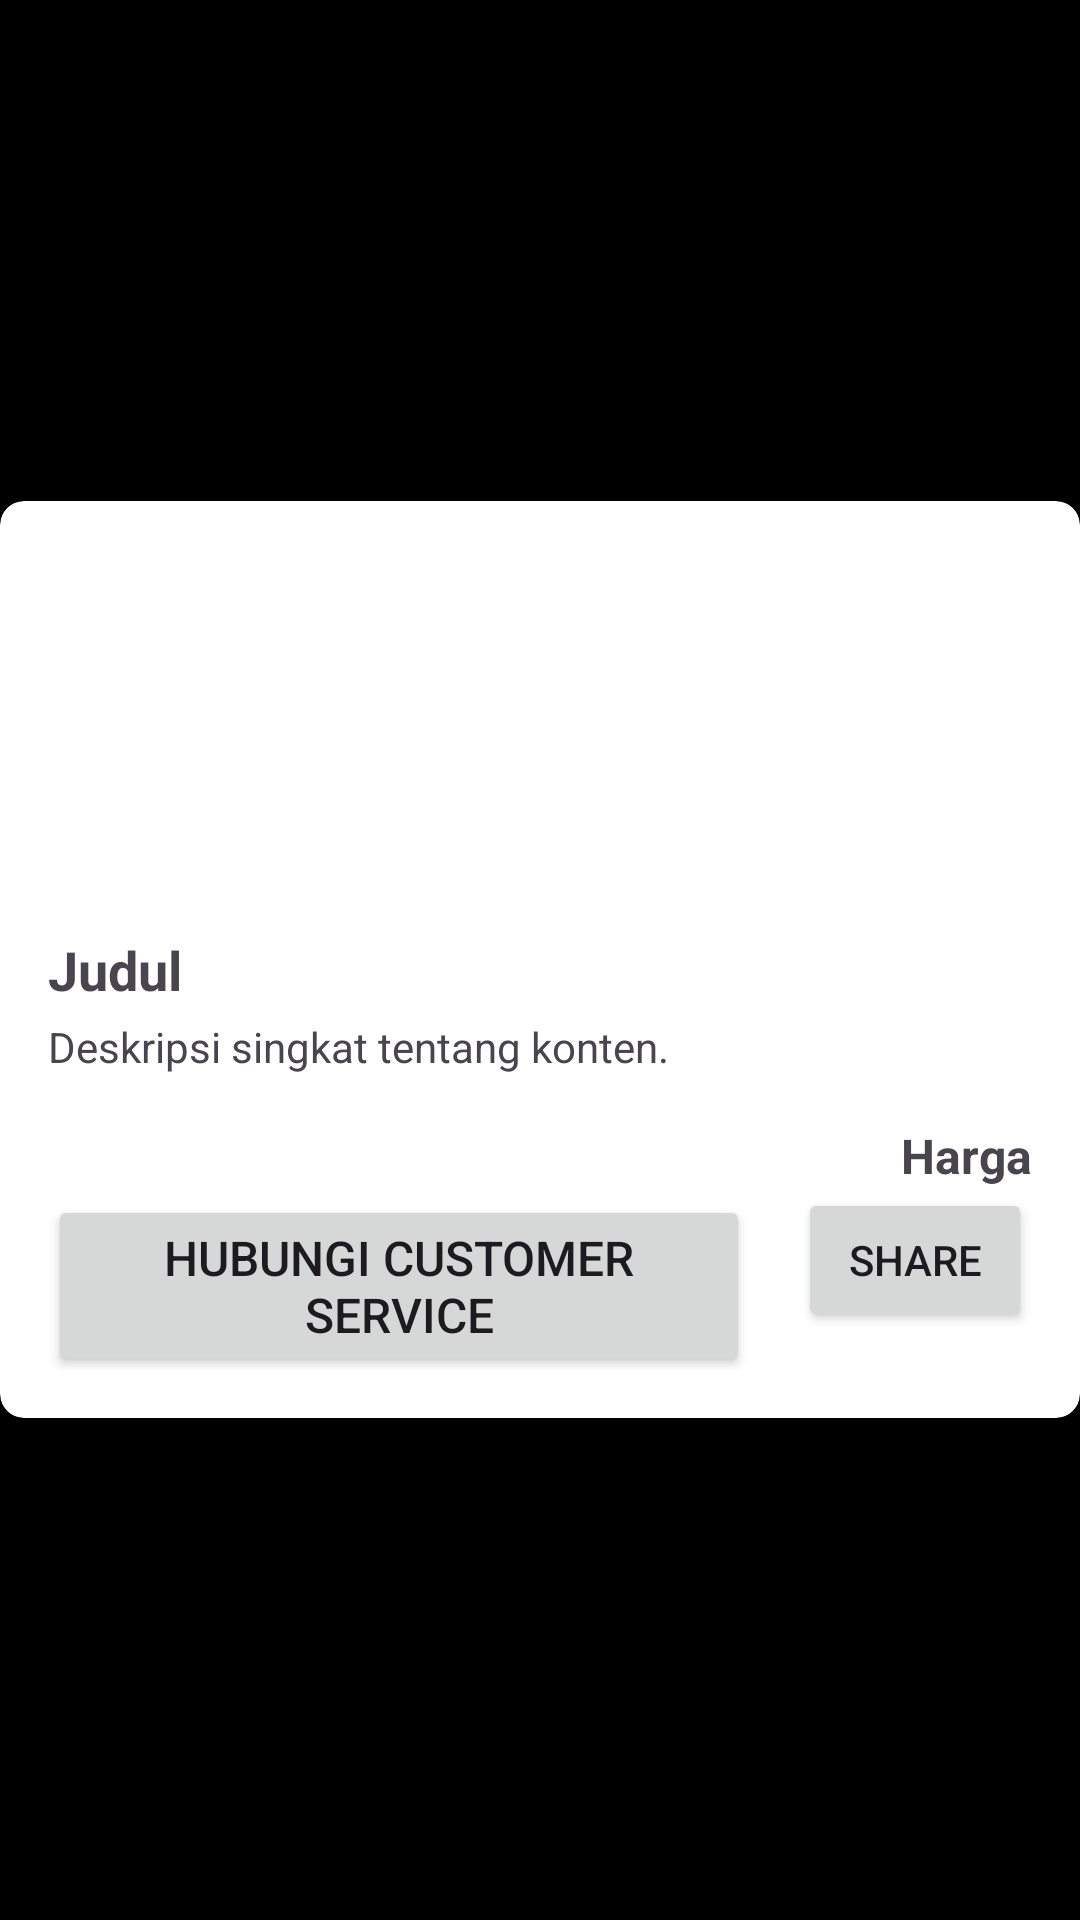

The Android layout XML behind this screen, and the referenced resources:
<!-- AndroidManifest.xml: application theme Theme.TugasRecyleview -->
<!-- res/layout/activity_deskripsi.xml -->
<?xml version="1.0" encoding="utf-8"?>
<androidx.constraintlayout.widget.ConstraintLayout
    xmlns:android="http://schemas.android.com/apk/res/android"
    xmlns:app="http://schemas.android.com/apk/res-auto"
    android:layout_width="match_parent"
    android:layout_height="match_parent"
    android:background="@color/black">

    <LinearLayout
        android:id="@+id/centeredLayout"
        android:layout_width="match_parent"
        android:layout_height="match_parent"
        android:gravity="center"
        app:layout_constraintTop_toTopOf="parent"
        app:layout_constraintBottom_toBottomOf="parent"
        app:layout_constraintStart_toStartOf="parent"
        app:layout_constraintEnd_toEndOf="parent">

        <androidx.cardview.widget.CardView
            android:layout_width="match_parent"
            android:layout_height="wrap_content"
            app:cardElevation="4dp"
            app:cardCornerRadius="8dp">

            <LinearLayout
                android:layout_width="match_parent"
                android:layout_height="match_parent"
                android:orientation="vertical"
                android:padding="16dp">

                <ImageView
                    android:id="@+id/imgresult"
                    android:layout_width="match_parent"
                    android:layout_height="120dp"
                    android:scaleType="fitCenter" />

                <TextView
                    android:id="@+id/tvtitle"
                    android:layout_width="match_parent"
                    android:layout_height="wrap_content"
                    android:layout_marginTop="8dp"
                    android:text="Judul"
                    android:textSize="18sp"
                    android:textStyle="bold" />

                <TextView
                    android:id="@+id/tvdeskripsi"
                    android:layout_width="match_parent"
                    android:layout_height="wrap_content"
                    android:layout_marginTop="4dp"
                    android:layout_marginBottom="16dp"
                    android:text="Deskripsi singkat tentang konten."
                    android:textSize="14sp"/>

                <TextView
                    android:id="@+id/tvprice"
                    android:layout_width="wrap_content"
                    android:layout_height="wrap_content"
                    android:text="Harga"
                    android:textSize="16sp"
                    android:layout_gravity="end"
                    android:textStyle="bold"/>

                <LinearLayout
                    android:layout_width="match_parent"
                    android:layout_height="wrap_content"
                    android:orientation="horizontal">

                    <Button
                        android:id="@+id/btncs"
                        android:layout_width="0dp"
                        android:layout_height="wrap_content"
                        android:layout_marginEnd="8dp"
                        android:layout_weight="3"
                        android:text="Hubungi Customer service"
                        android:textSize="16sp" />

                    <Button
                        android:id="@+id/btnshare"
                        android:layout_width="0dp"
                        android:layout_height="wrap_content"
                        android:layout_marginStart="8dp"
                        android:layout_weight="1"
                        android:text="share"
                        android:textSize="14sp"/>
                </LinearLayout>


            </LinearLayout>

        </androidx.cardview.widget.CardView>

    </LinearLayout>

</androidx.constraintlayout.widget.ConstraintLayout>
<!-- resources referenced by this layout -->
<resources>
  <style name="Theme.TugasRecyleview" parent="Base.Theme.TugasRecyleview" />
  <style name="Base.Theme.TugasRecyleview" parent="Theme.Material3.DayNight.NoActionBar">
          
          
      </style>
  <!-- not gathered from this repository: default colours our renderer supplied (Android Studio template values) -->
  <color name="black">#FF000000</color>
</resources>
